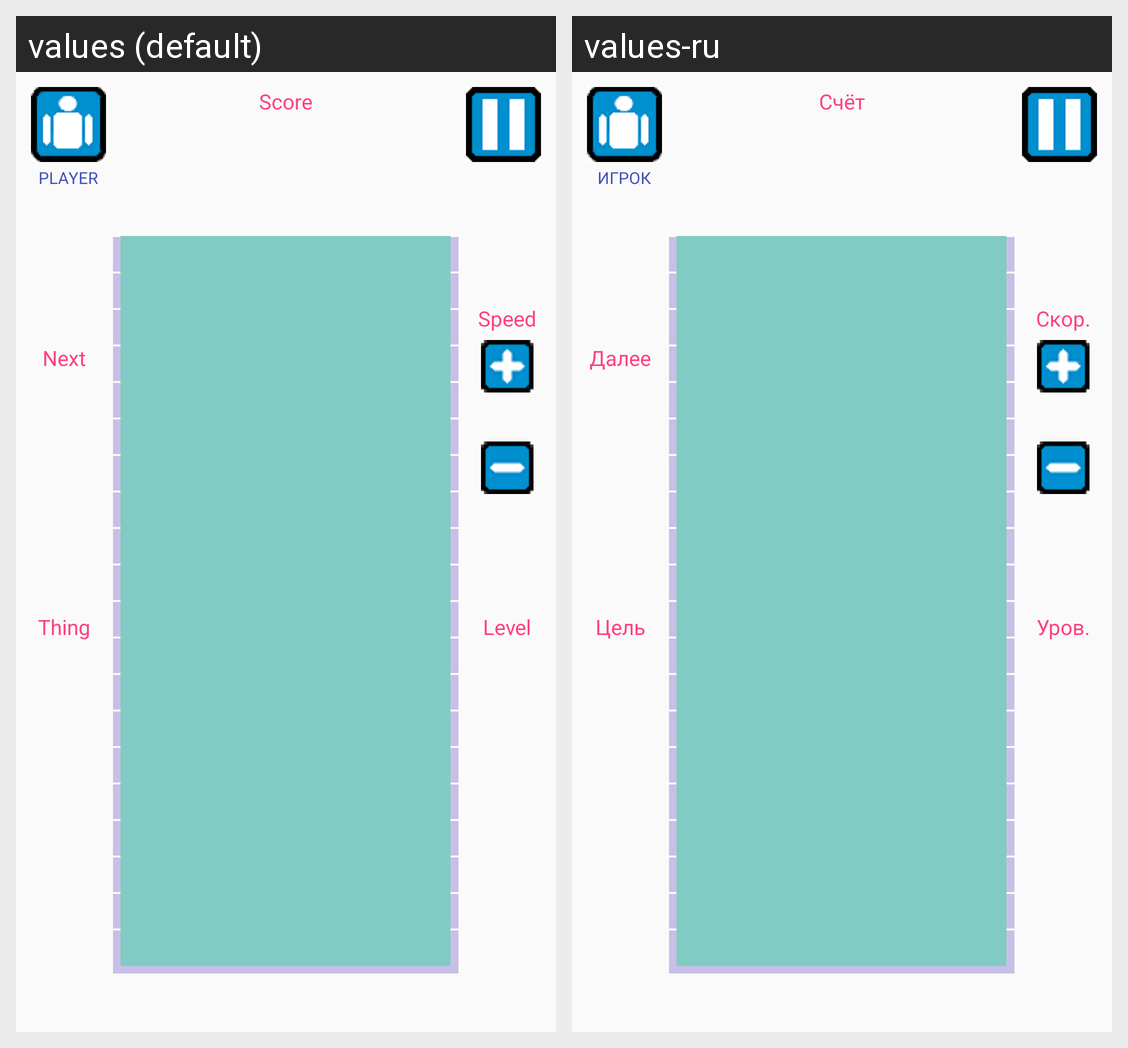

Strings drawn on this Android screen and how each of the app's shown locales translates them:
Android screen res/layout/fragment_game.xml rendered under 2 locales, left to right: values (default), values-ru. Device: Nexus 5 (rendered at 1080×1920; each locale shown at half size, 540×960, under a caption strip naming it); theme AppTheme.
Strings drawn on this screen, with the default value and each locale's value (text and hints the layout hard-codes, and strings that could not be matched under every locale, appear in the picture but are not listed):

PLAYER
  values: PLAYER
  values-ru: ИГРОК

Score
  values: Score
  values-ru: Счёт

Next
  values: Next
  values-ru: Далее

Thing
  values: Thing
  values-ru: Цель

Speed
  values: Speed
  values-ru: Скор.

Level
  values: Level
  values-ru: Уров.
